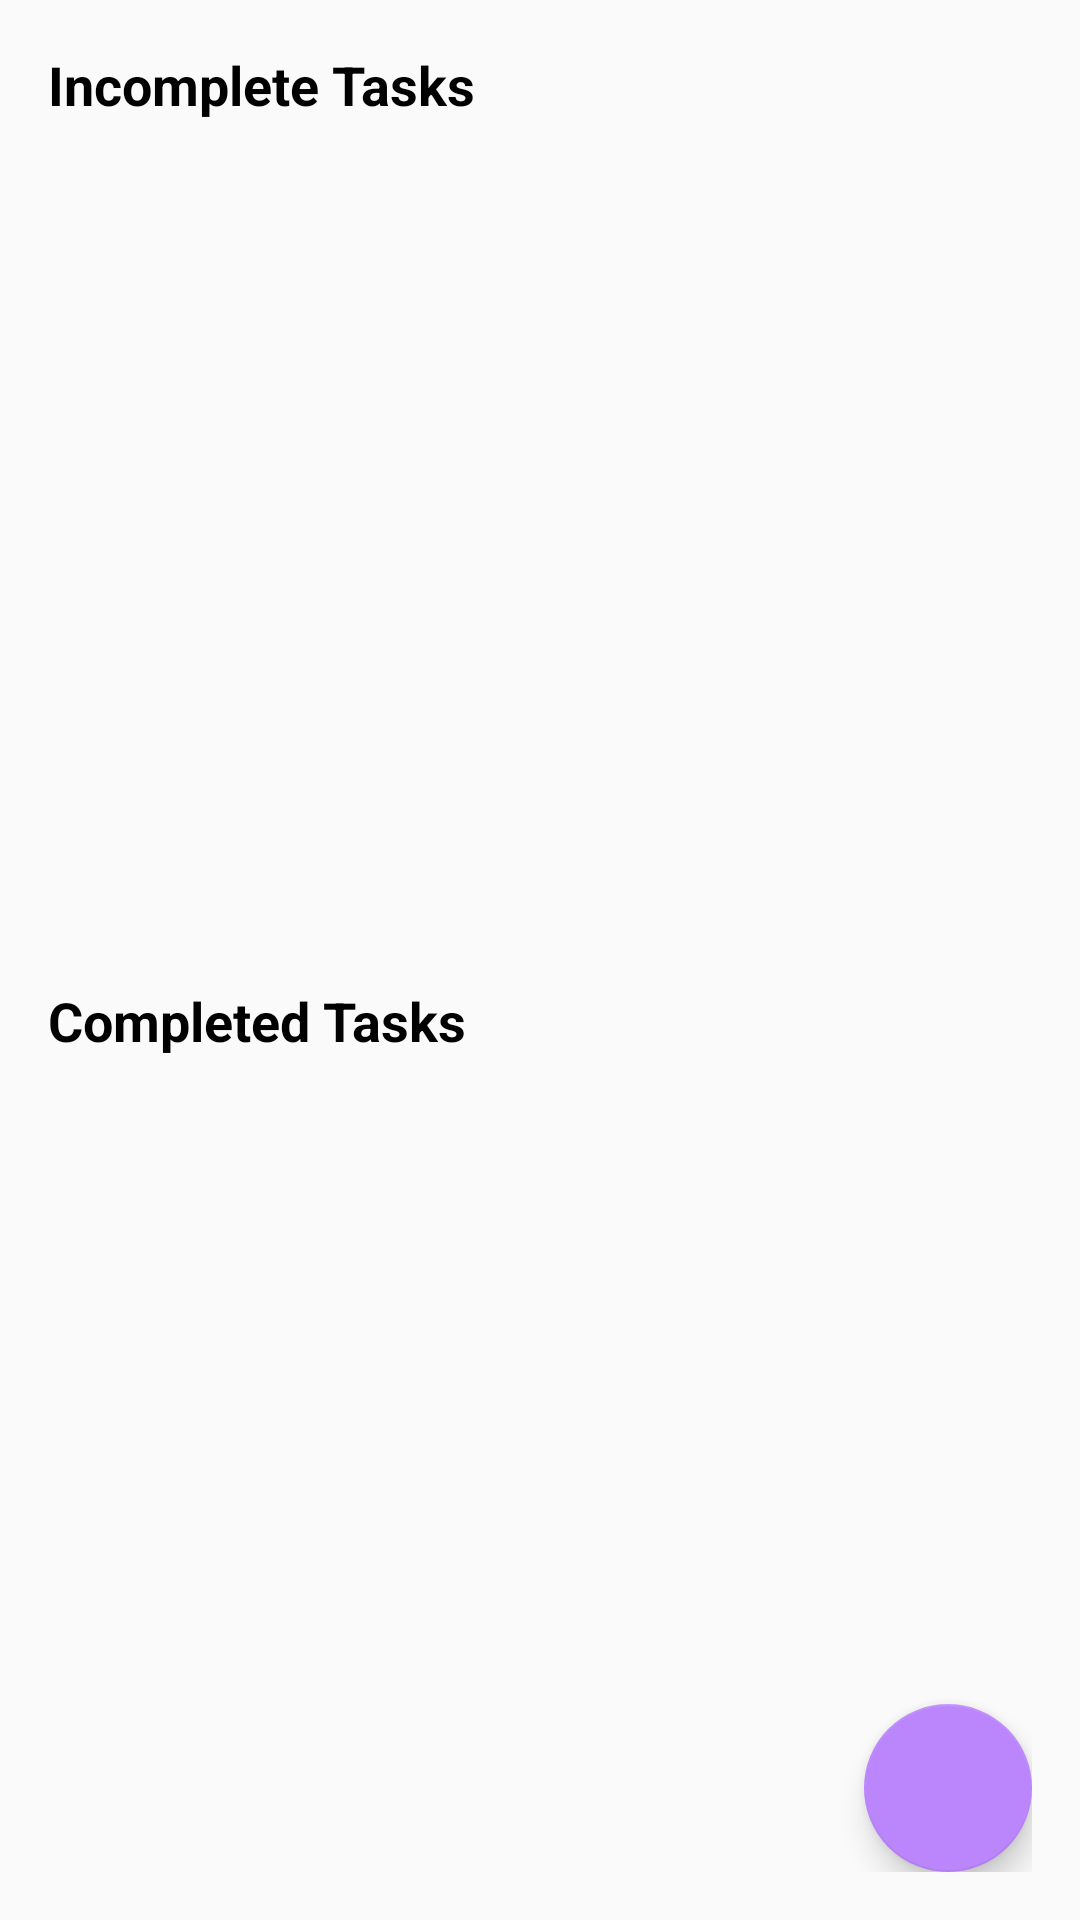

The Android layout XML behind this screen, and the referenced resources:
<!-- AndroidManifest.xml: application theme AppTheme -->
<!-- res/layout/fragment_task_list.xml -->
<?xml version="1.0" encoding="utf-8"?>
<androidx.constraintlayout.widget.ConstraintLayout
    xmlns:android="http://schemas.android.com/apk/res/android"
    xmlns:tools="http://schemas.android.com/tools"
    xmlns:app="http://schemas.android.com/apk/res-auto"
    android:layout_width="match_parent"
    android:layout_height="match_parent"
    android:padding="16dp"
    tools:context=".ui.TaskListFragment">

    <include
        android:id="@+id/empty_list"
        layout="@layout/empty_list"
        app:layout_constraintTop_toTopOf="parent"
        app:layout_constraintBottom_toBottomOf="parent"
        app:layout_constraintStart_toStartOf="parent"
        app:layout_constraintEnd_toEndOf="parent"
        android:visibility="gone"/>

    <include
        android:id="@+id/task_list"
        layout="@layout/task_list"
        app:layout_constraintTop_toTopOf="parent"
        app:layout_constraintBottom_toBottomOf="parent"
        app:layout_constraintStart_toStartOf="parent"
        app:layout_constraintEnd_toEndOf="parent"/>

    <com.google.android.material.floatingactionbutton.FloatingActionButton
        android:id="@+id/fab"
        android:layout_width="wrap_content"
        android:layout_height="wrap_content"
        android:src="@drawable/ic_fab_add"
        app:backgroundTint="@color/purple_200"
        android:contentDescription="Add a new task."
        app:layout_constraintBottom_toBottomOf="parent"
        app:layout_constraintEnd_toEndOf="parent"/>

</androidx.constraintlayout.widget.ConstraintLayout>
<!-- res/layout/empty_list.xml (included above) -->
<?xml version="1.0" encoding="utf-8"?>
<androidx.constraintlayout.widget.ConstraintLayout
    xmlns:android="http://schemas.android.com/apk/res/android"
    android:layout_width="match_parent"
    android:layout_height="match_parent"
    xmlns:app="http://schemas.android.com/apk/res-auto">

    <TextView
        android:id="@+id/tvIncompleteTasksTitle"
        android:layout_width="wrap_content"
        android:layout_height="wrap_content"
        android:text="No active tasks found."
        android:textSize="24sp"
        android:textColor="@color/black"
        android:textStyle="bold"
        app:layout_constraintTop_toTopOf="parent"
        app:layout_constraintBottom_toBottomOf="parent"
        app:layout_constraintStart_toStartOf="parent"
        app:layout_constraintEnd_toEndOf="parent"/>

</androidx.constraintlayout.widget.ConstraintLayout>
<!-- res/layout/task_list.xml (included above) -->
<?xml version="1.0" encoding="utf-8"?>
<androidx.constraintlayout.widget.ConstraintLayout
    xmlns:android="http://schemas.android.com/apk/res/android"
    android:layout_width="match_parent"
    android:layout_height="match_parent"
    xmlns:app="http://schemas.android.com/apk/res-auto">

    <TextView
        android:id="@+id/tvIncompleteTasksTitle"
        android:layout_width="wrap_content"
        android:layout_height="wrap_content"
        android:text="Incomplete Tasks"
        android:textSize="18sp"
        android:textColor="@color/black"
        android:textStyle="bold"
        app:layout_constraintTop_toTopOf="parent"
        app:layout_constraintStart_toStartOf="parent"/>

    <androidx.recyclerview.widget.RecyclerView
        android:id="@+id/rvIncompleteTasks"
        android:layout_width="0dp"
        android:layout_height="0dp"
        app:layoutManager="androidx.recyclerview.widget.LinearLayoutManager"
        android:layout_marginBottom="8dp"
        app:layout_constraintTop_toBottomOf="@id/tvIncompleteTasksTitle"
        app:layout_constraintBottom_toTopOf="@+id/guideline"
        app:layout_constraintStart_toStartOf="parent"
        app:layout_constraintEnd_toEndOf="parent" />

    <androidx.constraintlayout.widget.Guideline
        android:id="@+id/guideline"
        android:layout_width="wrap_content"
        android:layout_height="wrap_content"
        android:orientation="horizontal"
        app:layout_constraintGuide_percent="0.5"
        app:layout_constraintBottom_toBottomOf="parent"
        app:layout_constraintEnd_toEndOf="parent"
        app:layout_constraintStart_toStartOf="parent"
        app:layout_constraintTop_toTopOf="parent" />

    <TextView
        android:id="@+id/tvCompletedTasksTitle"
        android:layout_width="wrap_content"
        android:layout_height="wrap_content"
        android:text="Completed Tasks"
        android:textSize="18sp"
        android:textColor="@color/black"
        android:textStyle="bold"
        android:layout_marginTop="8dp"
        app:layout_constraintTop_toBottomOf="@id/guideline"
        app:layout_constraintStart_toStartOf="parent"/>

    <androidx.recyclerview.widget.RecyclerView
        android:id="@+id/rvCompletedTasks"
        android:layout_width="0dp"
        android:layout_height="0dp"
        app:layoutManager="androidx.recyclerview.widget.LinearLayoutManager"
        app:layout_constraintTop_toBottomOf="@id/tvCompletedTasksTitle"
        app:layout_constraintBottom_toBottomOf="parent"
        app:layout_constraintStart_toStartOf="parent"
        app:layout_constraintEnd_toEndOf="parent" />

</androidx.constraintlayout.widget.ConstraintLayout>
<!-- resources referenced by this layout -->
<resources>
  <style name="AppTheme" parent="Theme.AppCompat.DayNight.NoActionBar">
          
          <item name="colorPrimary">@color/colorPrimary</item>
          <item name="colorPrimaryDark">@color/colorPrimaryDark</item>
          <item name="colorAccent">@color/colorAccent</item>
          <item name="android:textColor">?android:attr/textColorPrimary</item>
      </style>
  <color name="colorPrimary">#9C27B0</color>
  <color name="colorPrimaryDark">#7E0A92</color>
  <color name="colorAccent">#D81B60</color>
  <!-- not gathered from this repository: default colours our renderer supplied (Android Studio template values) -->
  <color name="purple_200">#FFBB86FC</color>
  <color name="black">#FF000000</color>
</resources>
